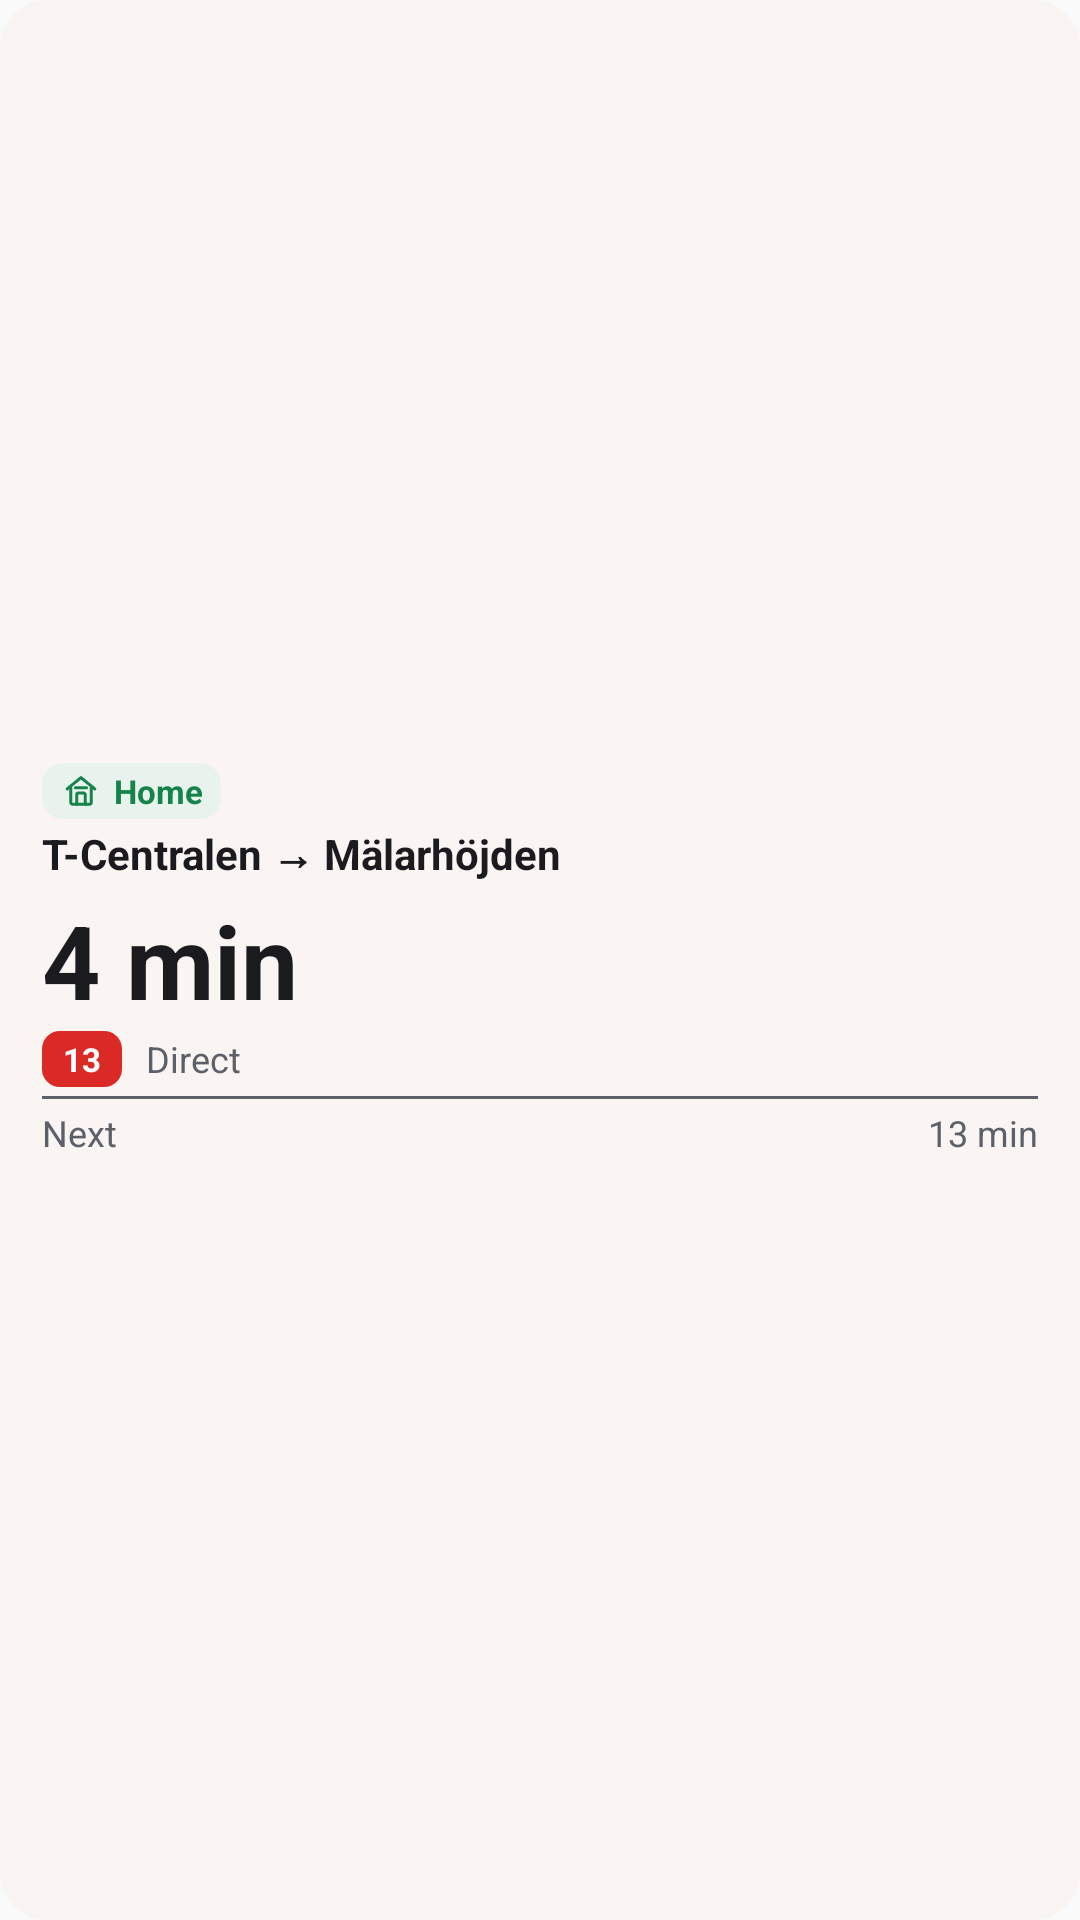

Write the Android layout XML for this screen, with the resource values it uses.
<!-- AndroidManifest.xml: application theme Theme.Blick -->
<!-- res/layout/widget_preview_standard.xml -->
<?xml version="1.0" encoding="utf-8"?>
<LinearLayout xmlns:android="http://schemas.android.com/apk/res/android"
    xmlns:tools="http://schemas.android.com/tools"
    android:layout_width="match_parent"
    android:layout_height="match_parent"
    android:background="@drawable/widget_preview_card_background"
    android:gravity="center_vertical"
    android:orientation="vertical"
    android:paddingHorizontal="14dp"
    android:paddingVertical="5dp"
    tools:ignore="HardcodedText,UseAppTint">

    <LinearLayout
        android:layout_width="wrap_content"
        android:layout_height="wrap_content"
        android:background="@drawable/widget_preview_label_chip"
        android:gravity="center_vertical"
        android:orientation="horizontal"
        android:paddingHorizontal="6dp"
        android:paddingVertical="2dp">

        <ImageView
            android:layout_width="14dp"
            android:layout_height="14dp"
            android:contentDescription="@null"
            android:src="@drawable/ic_label_home"
            android:tint="@color/widget_preview_label_home" />

        <TextView
            android:layout_width="wrap_content"
            android:layout_height="wrap_content"
            android:layout_marginStart="4dp"
            android:text="Home"
            android:textColor="@color/widget_preview_label_home"
            android:textSize="11sp"
            android:textStyle="bold" />
    </LinearLayout>

    <TextView
        android:layout_width="match_parent"
        android:layout_height="wrap_content"
        android:layout_marginTop="2dp"
        android:ellipsize="end"
        android:maxLines="1"
        android:text="T-Centralen → Mälarhöjden"
        android:textColor="@color/widget_preview_on_background"
        android:textSize="14sp"
        android:textStyle="bold" />

    <TextView
        android:layout_width="wrap_content"
        android:layout_height="wrap_content"
        android:layout_marginTop="3dp"
        android:text="4 min"
        android:textColor="@color/widget_preview_on_background"
        android:textSize="34sp"
        android:textStyle="bold" />

    <LinearLayout
        android:layout_width="wrap_content"
        android:layout_height="wrap_content"
        android:layout_marginTop="1dp"
        android:gravity="center_vertical"
        android:orientation="horizontal">

        <TextView
            android:layout_width="wrap_content"
            android:layout_height="wrap_content"
            android:background="@drawable/widget_preview_line_badge"
            android:paddingHorizontal="7dp"
            android:paddingVertical="2dp"
            android:text="13"
            android:textColor="@color/widget_preview_line_badge_text"
            android:textSize="11sp"
            android:textStyle="bold" />

        <TextView
            android:layout_width="wrap_content"
            android:layout_height="wrap_content"
            android:layout_marginStart="8dp"
            android:text="Direct"
            android:textColor="@color/widget_preview_on_surface_variant"
            android:textSize="12sp" />
    </LinearLayout>

    <TextView
        android:layout_width="match_parent"
        android:layout_height="1dp"
        android:layout_marginTop="3dp"
        android:background="@color/widget_preview_on_surface_variant" />

    <LinearLayout
        android:layout_width="match_parent"
        android:layout_height="wrap_content"
        android:layout_marginTop="3dp"
        android:orientation="horizontal">

        <TextView
            android:layout_width="0dp"
            android:layout_height="wrap_content"
            android:layout_weight="1"
            android:text="Next"
            android:textColor="@color/widget_preview_on_surface_variant"
            android:textSize="12sp" />

        <TextView
            android:layout_width="wrap_content"
            android:layout_height="wrap_content"
            android:text="13 min"
            android:textColor="@color/widget_preview_on_surface_variant"
            android:textSize="12sp" />
    </LinearLayout>
</LinearLayout>
<!-- resources referenced by this layout -->
<resources>
  <color name="widget_preview_label_home">#16834B</color>
  <color name="widget_preview_line_badge_text">#FFFFFF</color>
  <color name="widget_preview_on_background">#1B1B1F</color>
  <color name="widget_preview_on_surface_variant">#5C6068</color>
  <!-- drawable ic_label_home (drawable) -->
  <vector xmlns:android="http://schemas.android.com/apk/res/android"
      android:width="28dp"
      android:height="28dp"
      android:viewportWidth="28"
      android:viewportHeight="28">
      <path
          android:pathData="M4.8,12.6 L14,5.1 L23.2,12.6"
          android:fillColor="@android:color/transparent"
          android:strokeColor="#FF111827"
          android:strokeWidth="2"
          android:strokeLineCap="round"
          android:strokeLineJoin="round" />
      <path
          android:pathData="M7.1,11.2 V21.3 C7.1,22.2 7.8,22.9 8.7,22.9 H19.3 C20.2,22.9 20.9,22.2 20.9,21.3 V11.2"
          android:fillColor="@android:color/transparent"
          android:strokeColor="#FF111827"
          android:strokeWidth="2"
          android:strokeLineCap="round"
          android:strokeLineJoin="round" />
      <path
          android:pathData="M11.1,22.9 V16.7 C11.1,15.9 11.7,15.3 12.5,15.3 H15.5 C16.3,15.3 16.9,15.9 16.9,16.7 V22.9"
          android:fillColor="@android:color/transparent"
          android:strokeColor="#FF111827"
          android:strokeWidth="2"
          android:strokeLineCap="round"
          android:strokeLineJoin="round" />
      <path
          android:pathData="M10.3,11.9 H17.7"
          android:fillColor="@android:color/transparent"
          android:strokeColor="#FF111827"
          android:strokeWidth="2"
          android:strokeLineCap="round"
          android:strokeLineJoin="round" />
  </vector>
  <!-- drawable widget_preview_card_background (drawable) -->
  <?xml version="1.0" encoding="utf-8"?>
  <shape xmlns:android="http://schemas.android.com/apk/res/android">
      <corners android:radius="16dp" />
      <solid android:color="@color/widget_preview_background" />
  </shape>
  <!-- drawable widget_preview_label_chip (drawable) -->
  <?xml version="1.0" encoding="utf-8"?>
  <shape xmlns:android="http://schemas.android.com/apk/res/android">
      <corners android:radius="7dp" />
      <solid android:color="@color/widget_preview_label_container" />
  </shape>
  <!-- drawable widget_preview_line_badge (drawable) -->
  <?xml version="1.0" encoding="utf-8"?>
  <shape xmlns:android="http://schemas.android.com/apk/res/android">
      <corners android:radius="6dp" />
      <solid android:color="@color/widget_preview_line_badge_red" />
  </shape>
  <style name="Theme.Blick" parent="Theme.AppCompat.DayNight.NoActionBar" />
  <color name="widget_preview_background">#FAF4F3</color>
  <color name="widget_preview_label_container">#E7F3EC</color>
  <color name="widget_preview_line_badge_red">#DB2925</color>
</resources>
